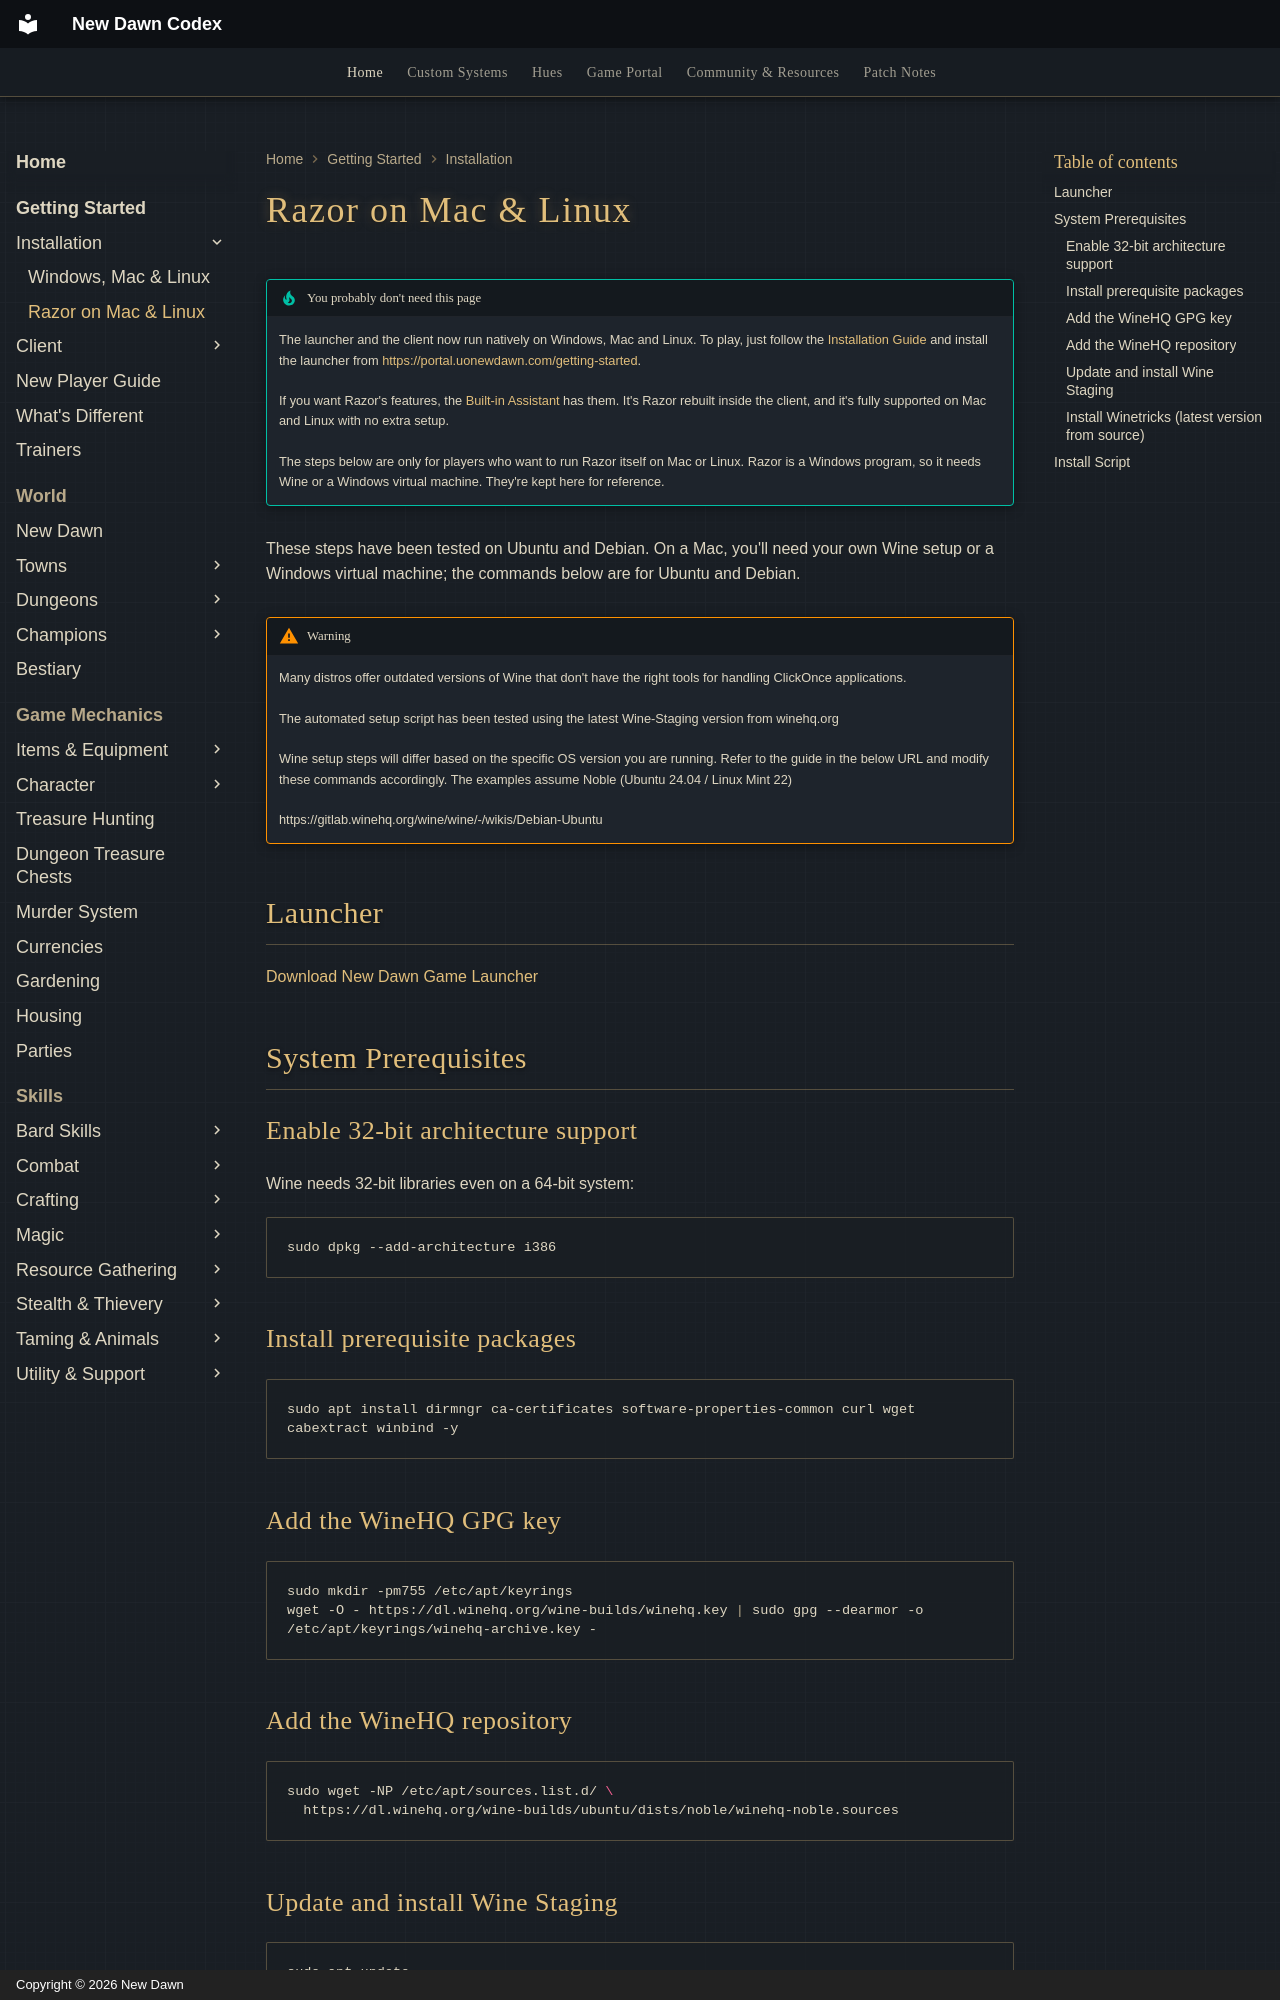

repository: UONewDawn/codex · page: getting-started/on-linux/index.html · generator: mkdocs · copyright: Copyright © 2026 New Dawn

---
description: "Only needed to run Razor on Mac or Linux: the old Wine setup for New Dawn, tested on Ubuntu and Debian, including the automated setup script."
---

# Razor on Mac & Linux

!!! tip "You probably don't need this page"
    The launcher and the client now run natively on Windows, Mac and Linux. To play, just follow the [Installation Guide](on-windows.md) and install the launcher from [https://portal.uonewdawn.com/getting-started](https://portal.uonewdawn.com/getting-started).

    If you want Razor's features, the [Built-in Assistant](built-in-assistant.md) has them. It's Razor rebuilt inside the client, and it's fully supported on Mac and Linux with no extra setup.

    The steps below are only for players who want to run Razor itself on Mac or Linux. Razor is a Windows program, so it needs Wine or a Windows virtual machine. They're kept here for reference.

These steps have been tested on Ubuntu and Debian. On a Mac, you'll need your own Wine setup or a Windows virtual machine; the commands below are for Ubuntu and Debian.

!!! warning
    Many distros offer outdated versions of Wine that don't have the right tools for handling ClickOnce applications.

    The automated setup script has been tested using the latest Wine-Staging version from winehq.org
    
    Wine setup steps will differ based on the specific OS version you are running. Refer to the guide in the below URL and modify these commands accordingly. The examples assume Noble (Ubuntu 24.04 / Linux Mint 22)

    https://gitlab.winehq.org/wine/wine/-/wikis/Debian-Ubuntu

## Launcher

[Download New Dawn Game Launcher](https://newdawn.nyc3.cdn.digitaloceanspaces.com/newdawn-launcher.zip)

## System Prerequisites

### Enable 32-bit architecture support

Wine needs 32-bit libraries even on a 64-bit system:

```bash
sudo dpkg --add-architecture i386
```

### Install prerequisite packages

```bash
sudo apt install dirmngr ca-certificates software-properties-common curl wget cabextract winbind -y
```

### Add the WineHQ GPG key

```bash
sudo mkdir -pm755 /etc/apt/keyrings
wget -O - https://dl.winehq.org/wine-builds/winehq.key | sudo gpg --dearmor -o /etc/apt/keyrings/winehq-archive.key -
```

### Add the WineHQ repository

```bash
sudo wget -NP /etc/apt/sources.list.d/ \
  https://dl.winehq.org/wine-builds/ubuntu/dists/noble/winehq-noble.sources
```

### Update and install Wine Staging

```bash
sudo apt update
sudo apt install --install-recommends winehq-staging -y
```

Verify it installed correctly:

```bash
wine --version
```

You should see something like:

```
wine-11.x (Staging)
```
